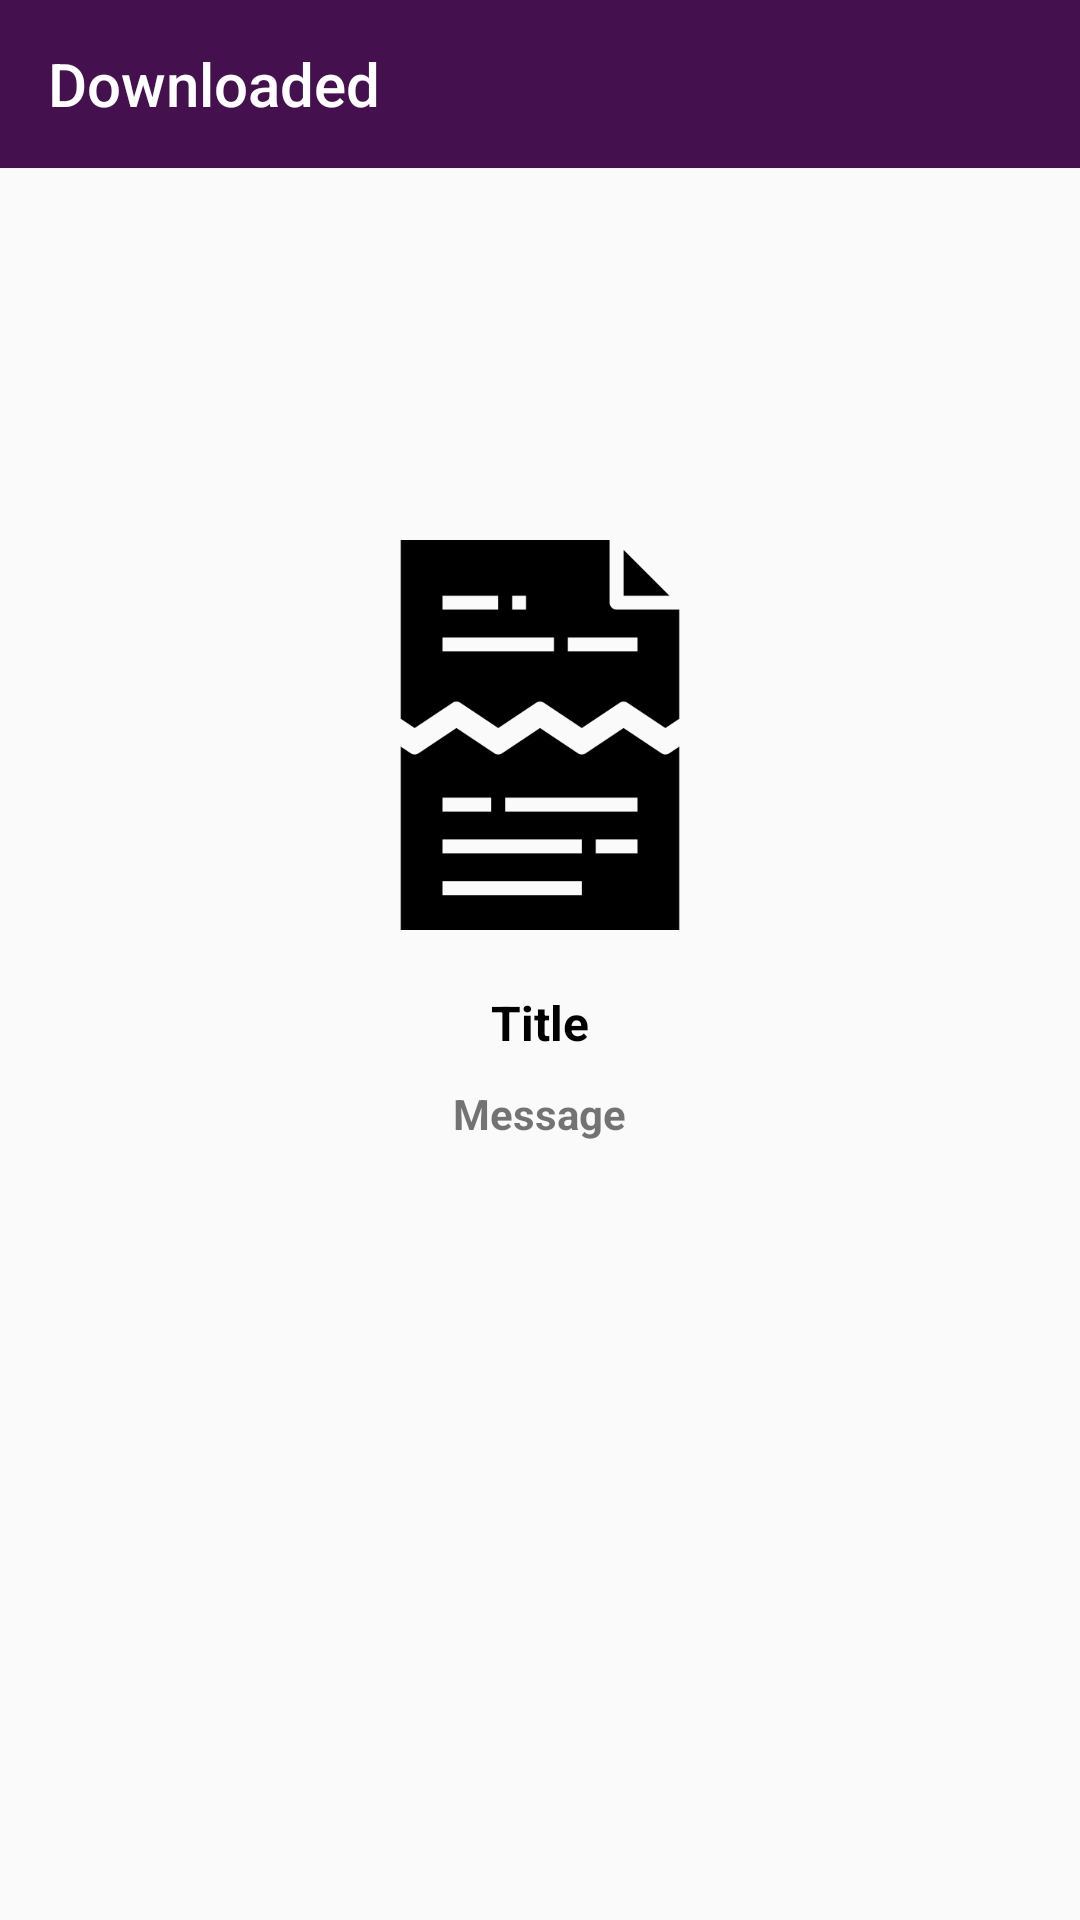

Produce the Android XML layout that renders to this screen, including the resource entries it uses.
<!-- AndroidManifest.xml: application theme AppTheme -->
<!-- res/layout/activity_downloades_files.xml -->
<?xml version="1.0" encoding="utf-8"?>
<RelativeLayout xmlns:android="http://schemas.android.com/apk/res/android"
    xmlns:tools="http://schemas.android.com/tools"
    android:layout_width="match_parent"
    android:layout_height="match_parent"
    xmlns:app="http://schemas.android.com/apk/res-auto"
    tools:context="my.upgrade007.upgrade.DownloadesFiles">


    <androidx.appcompat.widget.Toolbar
        android:theme="@style/ThemeOverlay.AppCompat.Dark"
        android:layout_width="match_parent"
        android:layout_height="?attr/actionBarSize"
        android:id="@+id/tbOfDownloadedFiles"
        app:title="Downloaded"
        android:background="@color/colorPrimary"/>


    <androidx.recyclerview.widget.RecyclerView
        android:layout_below="@+id/tbOfDownloadedFiles"
        android:layout_width="match_parent"
        android:layout_height="wrap_content"
        android:id="@+id/recViewForDownFIles"/>
    <include layout="@layout/no_search_results" />

</RelativeLayout>
<!-- res/layout/no_search_results.xml (included above) -->
<?xml version="1.0" encoding="utf-8"?>
<RelativeLayout xmlns:android="http://schemas.android.com/apk/res/android"
    android:layout_width="match_parent"
    android:layout_height="match_parent"
    android:visibility="visible"
    android:id="@+id/no_search_results">


    <ImageView
        android:id="@+id/ivNoConnection"
        android:layout_width="match_parent"
        android:layout_height="150dp"
        android:layout_marginTop="170dp"
        android:padding="10dp"
        android:src="@drawable/no_search_results" />

    <TextView
        android:id="@+id/noSearchMessage"
        android:textAlignment="center"
        android:layout_width="wrap_content"
        android:layout_height="wrap_content"
        android:layout_below="@+id/noSearchTitle"
        android:layout_centerHorizontal="true"
        android:layout_marginTop="10dp"
        android:text="Message"
        android:textStyle="bold" />

    <TextView
        android:id="@+id/noSearchTitle"
        android:layout_width="wrap_content"
        android:layout_height="wrap_content"
        android:layout_below="@+id/ivNoConnection"
        android:layout_centerHorizontal="true"
        android:layout_marginTop="10dp"
        android:text="Title"
        android:textColor="#000000"
        android:textSize="16dp"
        android:textStyle="bold" />

</RelativeLayout>
<!-- resources referenced by this layout -->
<resources>
  <color name="colorPrimary">#44104D</color>
  <!-- drawable no_search_results: png bitmap (drawable, 4517 bytes) -->
  <style name="AppTheme" parent="Theme.AppCompat.Light.DarkActionBar">
          
          <item name="colorPrimary">@color/colorPrimary</item>
          <item name="colorPrimaryDark">@color/colorPrimaryDark</item>
          <item name="colorAccent">@color/colorAccent</item>
  
      </style>
  <color name="colorPrimaryDark">#7C1F8C</color>
  <color name="colorAccent">#1BE24FFE</color>
</resources>
